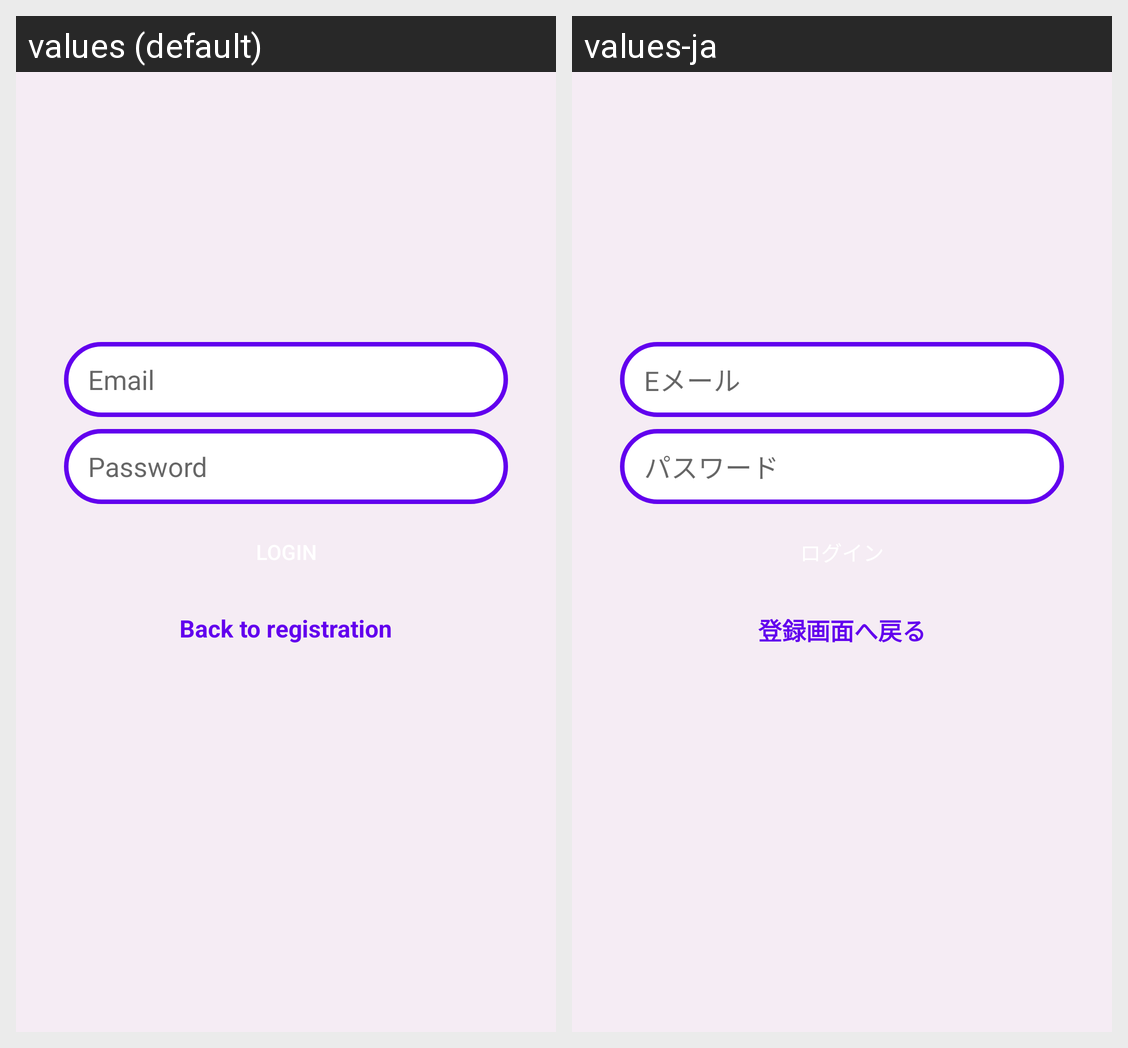

Translations of the strings shown on this Android screen, per locale in the grid:
Android screen res/layout/activity_login.xml rendered under 2 locales, left to right: values (default), values-ja. Device: Nexus 5 (rendered at 1080×1920; each locale shown at half size, 540×960, under a caption strip naming it); theme AppTheme.
Strings drawn on this screen, with the default value and each locale's value (text and hints the layout hard-codes, and strings that could not be matched under every locale, appear in the picture but are not listed):

email_hint_text
  values: Email
  values-ja: Eメール

password
  values: Password
  values-ja: パスワード

back_to_registration_text
  values: Back to registration
  values-ja: 登録画面へ戻る
